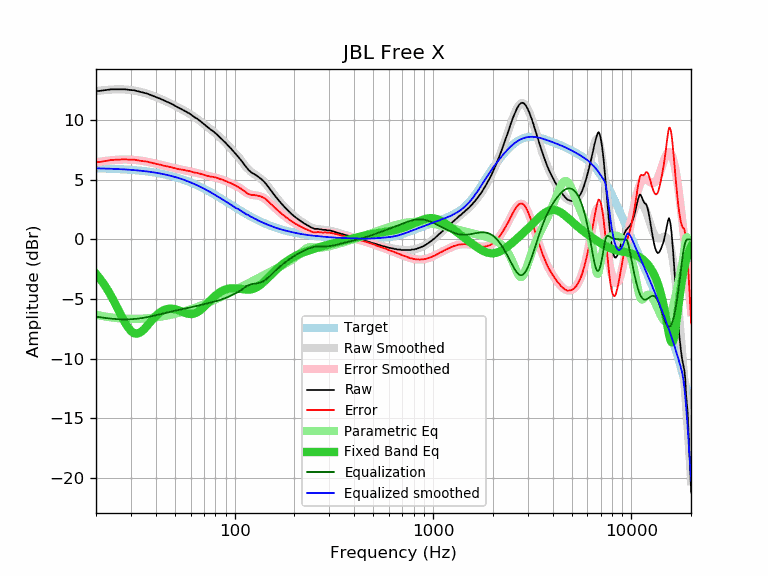

Data behind this chart, as committed beside it:
frequency, raw, error, smoothed, error_smoothed, equalization, parametric_eq, equalized_raw, equalized_smoothed, target
20, 12.44, 6.47, 12.43, 6.47, -6.47, -2.88, 5.97, 5.96, 5.96
21, 12.46, 6.50, 12.48, 6.52, -6.52, -3.31, 5.94, 5.95, 5.95
22, 12.51, 6.56, 12.51, 6.57, -6.57, -3.78, 5.94, 5.95, 5.94
23, 12.55, 6.61, 12.54, 6.61, -6.61, -4.29, 5.94, 5.93, 5.93
24, 12.59, 6.66, 12.56, 6.64, -6.64, -4.83, 5.94, 5.92, 5.92
25, 12.59, 6.68, 12.58, 6.67, -6.67, -5.38, 5.92, 5.91, 5.91
26, 12.59, 6.69, 12.58, 6.69, -6.69, -5.94, 5.90, 5.90, 5.90
27, 12.59, 6.70, 12.58, 6.70, -6.70, -6.48, 5.89, 5.88, 5.88
28, 12.59, 6.72, 12.57, 6.70, -6.70, -6.97, 5.89, 5.87, 5.87
29, 12.55, 6.69, 12.55, 6.70, -6.70, -7.37, 5.85, 5.85, 5.85
30, 12.52, 6.68, 12.52, 6.69, -6.69, -7.67, 5.83, 5.83, 5.83
31, 12.51, 6.69, 12.48, 6.67, -6.67, -7.85, 5.84, 5.81, 5.81
32, 12.45, 6.65, 12.44, 6.65, -6.65, -7.90, 5.80, 5.79, 5.79
33, 12.39, 6.61, 12.40, 6.62, -6.62, -7.84, 5.76, 5.77, 5.77
34, 12.33, 6.57, 12.34, 6.59, -6.59, -7.71, 5.74, 5.75, 5.75
35, 12.29, 6.56, 12.28, 6.56, -6.56, -7.51, 5.73, 5.73, 5.73
36, 12.24, 6.53, 12.22, 6.52, -6.52, -7.29, 5.72, 5.70, 5.70
37, 12.16, 6.48, 12.16, 6.48, -6.48, -7.05, 5.68, 5.68, 5.68
38, 12.09, 6.43, 12.09, 6.44, -6.44, -6.82, 5.65, 5.65, 5.65
39, 12.02, 6.39, 12.02, 6.40, -6.40, -6.61, 5.62, 5.62, 5.62
40, 11.94, 6.34, 11.95, 6.35, -6.35, -6.42, 5.58, 5.59, 5.59
41, 11.87, 6.30, 11.88, 6.31, -6.31, -6.26, 5.55, 5.56, 5.56
42, 11.81, 6.27, 11.80, 6.27, -6.27, -6.12, 5.53, 5.53, 5.53
43, 11.73, 6.23, 11.73, 6.23, -6.23, -6.00, 5.50, 5.50, 5.50
44, 11.65, 6.18, 11.65, 6.19, -6.19, -5.92, 5.46, 5.46, 5.47
45, 11.58, 6.15, 11.58, 6.15, -6.15, -5.86, 5.43, 5.43, 5.43
46, 11.51, 6.11, 11.51, 6.11, -6.11, -5.82, 5.39, 5.39, 5.39
47, 11.44, 6.08, 11.43, 6.08, -6.08, -5.80, 5.36, 5.36, 5.36
48, 11.38, 6.06, 11.36, 6.04, -6.04, -5.80, 5.34, 5.32, 5.32
49, 11.29, 6.01, 11.28, 6.01, -6.01, -5.82, 5.28, 5.28, 5.28
50, 11.21, 5.97, 11.21, 5.97, -5.97, -5.85, 5.23, 5.24, 5.24
51, 11.13, 5.93, 11.14, 5.94, -5.94, -5.89, 5.18, 5.20, 5.20
52, 11.05, 5.89, 11.07, 5.91, -5.91, -5.94, 5.13, 5.15, 5.15
53, 10.99, 5.88, 10.99, 5.88, -5.88, -5.99, 5.10, 5.11, 5.11
54, 10.92, 5.85, 10.92, 5.86, -5.86, -6.04, 5.06, 5.06, 5.06
55, 10.86, 5.84, 10.85, 5.83, -5.83, -6.10, 5.03, 5.02, 5.02
56, 10.79, 5.81, 10.77, 5.80, -5.80, -6.14, 4.98, 4.97, 4.97
57, 10.71, 5.78, 10.70, 5.78, -5.78, -6.19, 4.93, 4.93, 4.93
58, 10.63, 5.75, 10.63, 5.75, -5.75, -6.22, 4.88, 4.88, 4.88
59, 10.57, 5.74, 10.55, 5.72, -5.72, -6.24, 4.84, 4.83, 4.83
60, 10.49, 5.71, 10.48, 5.70, -5.70, -6.25, 4.79, 4.78, 4.78
61, 10.40, 5.67, 10.40, 5.67, -5.67, -6.24, 4.73, 4.73, 4.73
62, 10.32, 5.64, 10.32, 5.64, -5.64, -6.22, 4.67, 4.68, 4.68
63, 10.23, 5.60, 10.24, 5.62, -5.62, -6.19, 4.61, 4.63, 4.63
64, 10.17, 5.59, 10.16, 5.59, -5.59, -6.14, 4.58, 4.58, 4.58
65, 10.10, 5.57, 10.08, 5.56, -5.56, -6.08, 4.54, 4.52, 4.52
66, 10.01, 5.53, 10.00, 5.53, -5.53, -6.01, 4.48, 4.47, 4.47
67, 9.93, 5.51, 9.92, 5.50, -5.50, -5.93, 4.42, 4.42, 4.42
68, 9.85, 5.48, 9.84, 5.47, -5.47, -5.84, 4.37, 4.37, 4.37
69, 9.76, 5.44, 9.76, 5.45, -5.45, -5.75, 4.31, 4.31, 4.31
70, 9.68, 5.42, 9.68, 5.42, -5.42, -5.65, 4.26, 4.26, 4.26
71, 9.59, 5.38, 9.60, 5.39, -5.39, -5.55, 4.19, 4.20, 4.20
72, 9.51, 5.36, 9.52, 5.37, -5.37, -5.45, 4.14, 4.15, 4.15
73, 9.43, 5.33, 9.44, 5.34, -5.34, -5.35, 4.08, 4.10, 4.10
74, 9.36, 5.31, 9.36, 5.32, -5.32, -5.24, 4.04, 4.04, 4.04
75, 9.28, 5.29, 9.28, 5.29, -5.29, -5.15, 3.98, 3.99, 3.99
76, 9.19, 5.25, 9.20, 5.27, -5.27, -5.05, 3.91, 3.93, 3.93
77, 9.14, 5.26, 9.13, 5.25, -5.25, -4.96, 3.89, 3.88, 3.88
78, 9.06, 5.23, 9.05, 5.23, -5.23, -4.87, 3.83, 3.82, 3.82
79, 8.99, 5.22, 8.98, 5.20, -5.20, -4.79, 3.78, 3.77, 3.77
... 553 more rows
